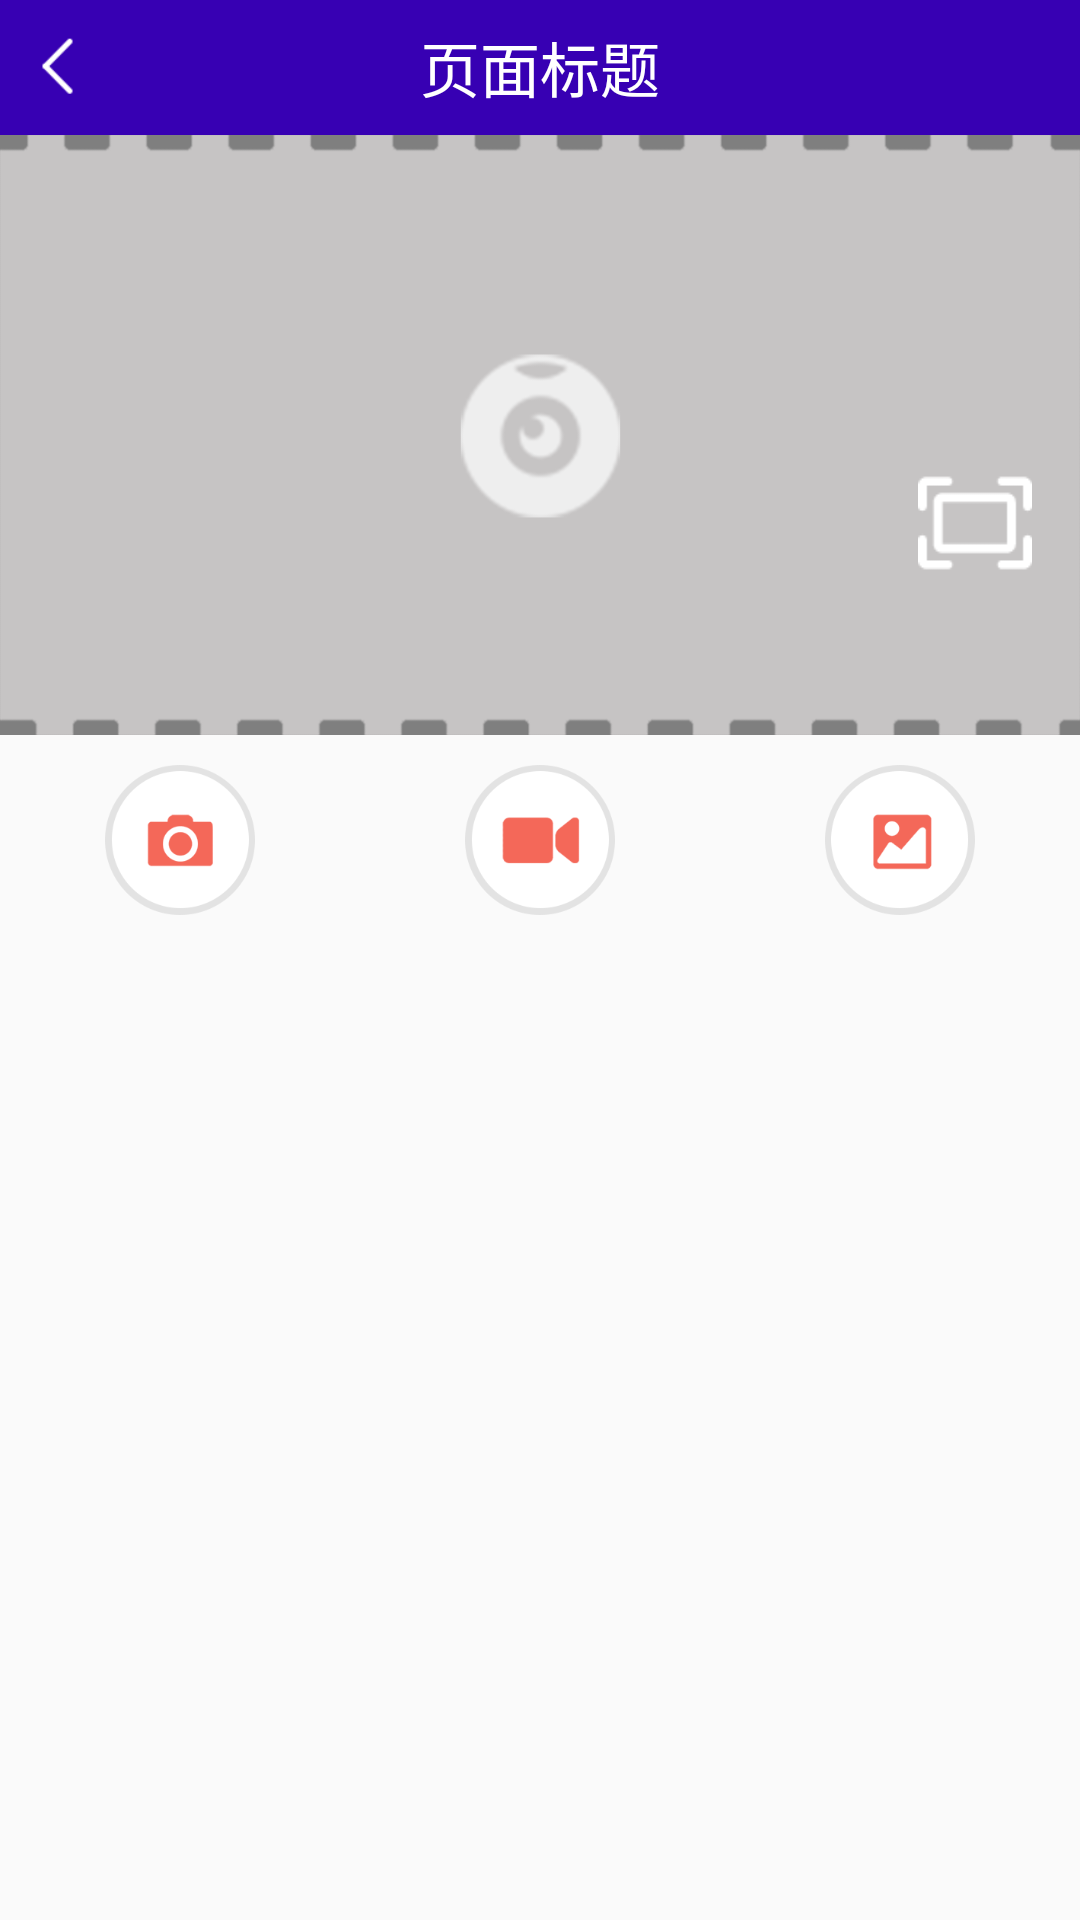

Here is an Android app screen rendered from its layout file. Give the layout XML and the strings, colors and styles it references.
<!-- AndroidManifest.xml: application theme BaseAppTheme -->
<!-- res/layout/fragment_camera.xml -->
<?xml version="1.0" encoding="utf-8"?>
<LinearLayout xmlns:android="http://schemas.android.com/apk/res/android"
    android:layout_width="match_parent"
    android:layout_height="match_parent"
    android:orientation="vertical">

    <include layout="@layout/title" />

    <LinearLayout xmlns:android="http://schemas.android.com/apk/res/android"
        android:layout_width="match_parent"
        android:layout_height="match_parent"
        android:orientation="vertical">

        <RelativeLayout
            android:id="@+id/rlDuallaoyut"
            android:layout_width="match_parent"
            android:layout_height="200dp">

            
            <LinearLayout
                android:id="@+id/ll_dual"
                android:layout_width="match_parent"
                android:layout_height="match_parent"
                android:gravity="center"
                android:orientation="horizontal"
                android:visibility="visible">

                <SurfaceView
                    android:id="@+id/surface"
                    android:layout_width="match_parent"
                    android:layout_height="match_parent"
                    android:gravity="center" />

            </LinearLayout>

            <ImageView
                android:id="@+id/ivBackground"
                android:layout_width="match_parent"
                android:layout_height="200dp"
                android:scaleType="fitXY"
                android:src="@mipmap/ic_main_video_bg" />

            <LinearLayout
                android:id="@+id/llFloatView"
                android:layout_width="wrap_content"
                android:layout_height="wrap_content"
                android:layout_alignParentRight="true"
                android:layout_centerVertical="true"
                android:gravity="right"
                android:orientation="vertical">

                <Button
                    android:id="@+id/btn_dual"
                    android:layout_width="38dp"
                    android:layout_height="38dp"
                    android:layout_margin="16dp"

                    android:background="@mipmap/ic_launcher"
                    android:visibility="visible" />

                <Button
                    android:id="@+id/btn_full"
                    android:layout_width="38dp"
                    android:layout_height="38dp"
                    android:layout_margin="16dp"
                    android:background="@mipmap/ic_fullscreen"
                    android:clickable="false"
                    android:focusable="false"
                    android:focusableInTouchMode="false"
                    android:visibility="visible" />

                <TextView
                    android:id="@+id/tvTip"
                    android:layout_width="wrap_content"
                    android:layout_height="wrap_content"
                    android:layout_marginRight="18dp"
                    android:textColor="#ffffff"
                    android:textSize="8sp" />
            </LinearLayout>

        </RelativeLayout>

        <LinearLayout
            android:layout_width="match_parent"
            android:layout_height="wrap_content"
            android:layout_alignParentTop="true"
            android:gravity="center_horizontal|top"
            android:orientation="horizontal"
            android:paddingTop="10dp">

            <ImageView
                android:id="@+id/iv_main_takepic"
                android:layout_width="wrap_content"
                android:layout_height="50dp"
                android:layout_weight="1"
                android:src="@mipmap/ic_main_takepic" />

            <ImageView
                android:id="@+id/iv_main_record"
                android:layout_width="wrap_content"
                android:layout_height="50dp"
                android:layout_weight="1"
                android:src="@mipmap/ic_main_record" />

            <ImageView
                android:id="@+id/iv_main_remote_pic_main"
                android:layout_width="wrap_content"
                android:layout_height="50dp"
                android:layout_weight="1"
                android:src="@mipmap/ic_main_remote_pic_main" />

        </LinearLayout>
    </LinearLayout>
</LinearLayout>
<!-- res/layout/title.xml (included above) -->
<?xml version="1.0" encoding="utf-8"?>
<RelativeLayout xmlns:android="http://schemas.android.com/apk/res/android"
    android:id="@+id/title_bar"
    android:layout_width="match_parent"
    android:layout_height="45dp"
    android:background="@color/colorPrimaryDark"
    android:gravity="center_vertical"
    android:orientation="horizontal">

    <ImageView
        android:id="@+id/title_left"
        android:layout_width="40dp"
        android:layout_height="wrap_content"
        android:padding="10dp"
        android:src="@mipmap/arrow_big" />

    <TextView
        android:id="@+id/title_tv"
        android:layout_width="wrap_content"
        android:layout_height="match_parent"
        android:layout_centerInParent="true"
        android:gravity="center"
        android:text="页面标题"
        android:textColor="@color/white"
        android:textSize="20sp" />

    <TextView
        android:id="@+id/title_right"
        android:layout_width="wrap_content"
        android:layout_height="match_parent"
        android:layout_alignParentRight="true"
        android:layout_centerVertical="true"
        android:layout_marginRight="5dp"
        android:gravity="center"
        android:padding="5dp"
        android:textColor="@color/white"
        android:textSize="16sp"
        android:visibility="gone" />

    <ImageView
        android:id="@+id/title_wifi"
        android:layout_width="45dp"
        android:layout_height="match_parent"
        android:layout_alignParentRight="true"
        android:layout_centerVertical="true"
        android:src="@mipmap/wifi"
        android:padding="7dp"
        android:visibility="gone"
        android:layout_margin="5dp" />


</RelativeLayout>
<!-- resources referenced by this layout -->
<resources>
  <color name="colorPrimaryDark">#343434</color>
  <color name="white">#ffffff</color>
  <!-- mipmap arrow_big: png bitmap (mipmap-hdpi, 1486 bytes) -->
  <!-- mipmap ic_fullscreen: png bitmap (mipmap-hdpi, 429 bytes) -->
  <!-- mipmap ic_main_record: png bitmap (mipmap-hdpi, 2923 bytes) -->
  <!-- mipmap ic_main_remote_pic_main: png bitmap (mipmap-hdpi, 3080 bytes) -->
  <!-- mipmap ic_main_takepic: png bitmap (mipmap-hdpi, 3288 bytes) -->
  <!-- mipmap ic_main_video_bg: png bitmap (mipmap-hdpi, 16032 bytes) -->
  <style name="BaseAppTheme" parent="Theme.AppCompat.Light.NoActionBar">
          
          <item name="colorPrimary">@color/colorPrimary</item>
          <item name="colorPrimaryDark">@color/colorPrimaryDark</item>
          <item name="colorAccent">@color/colorAccent</item>
      </style>
  <color name="colorPrimary">#F46859</color>
  <color name="colorAccent">#F46859</color>
</resources>
